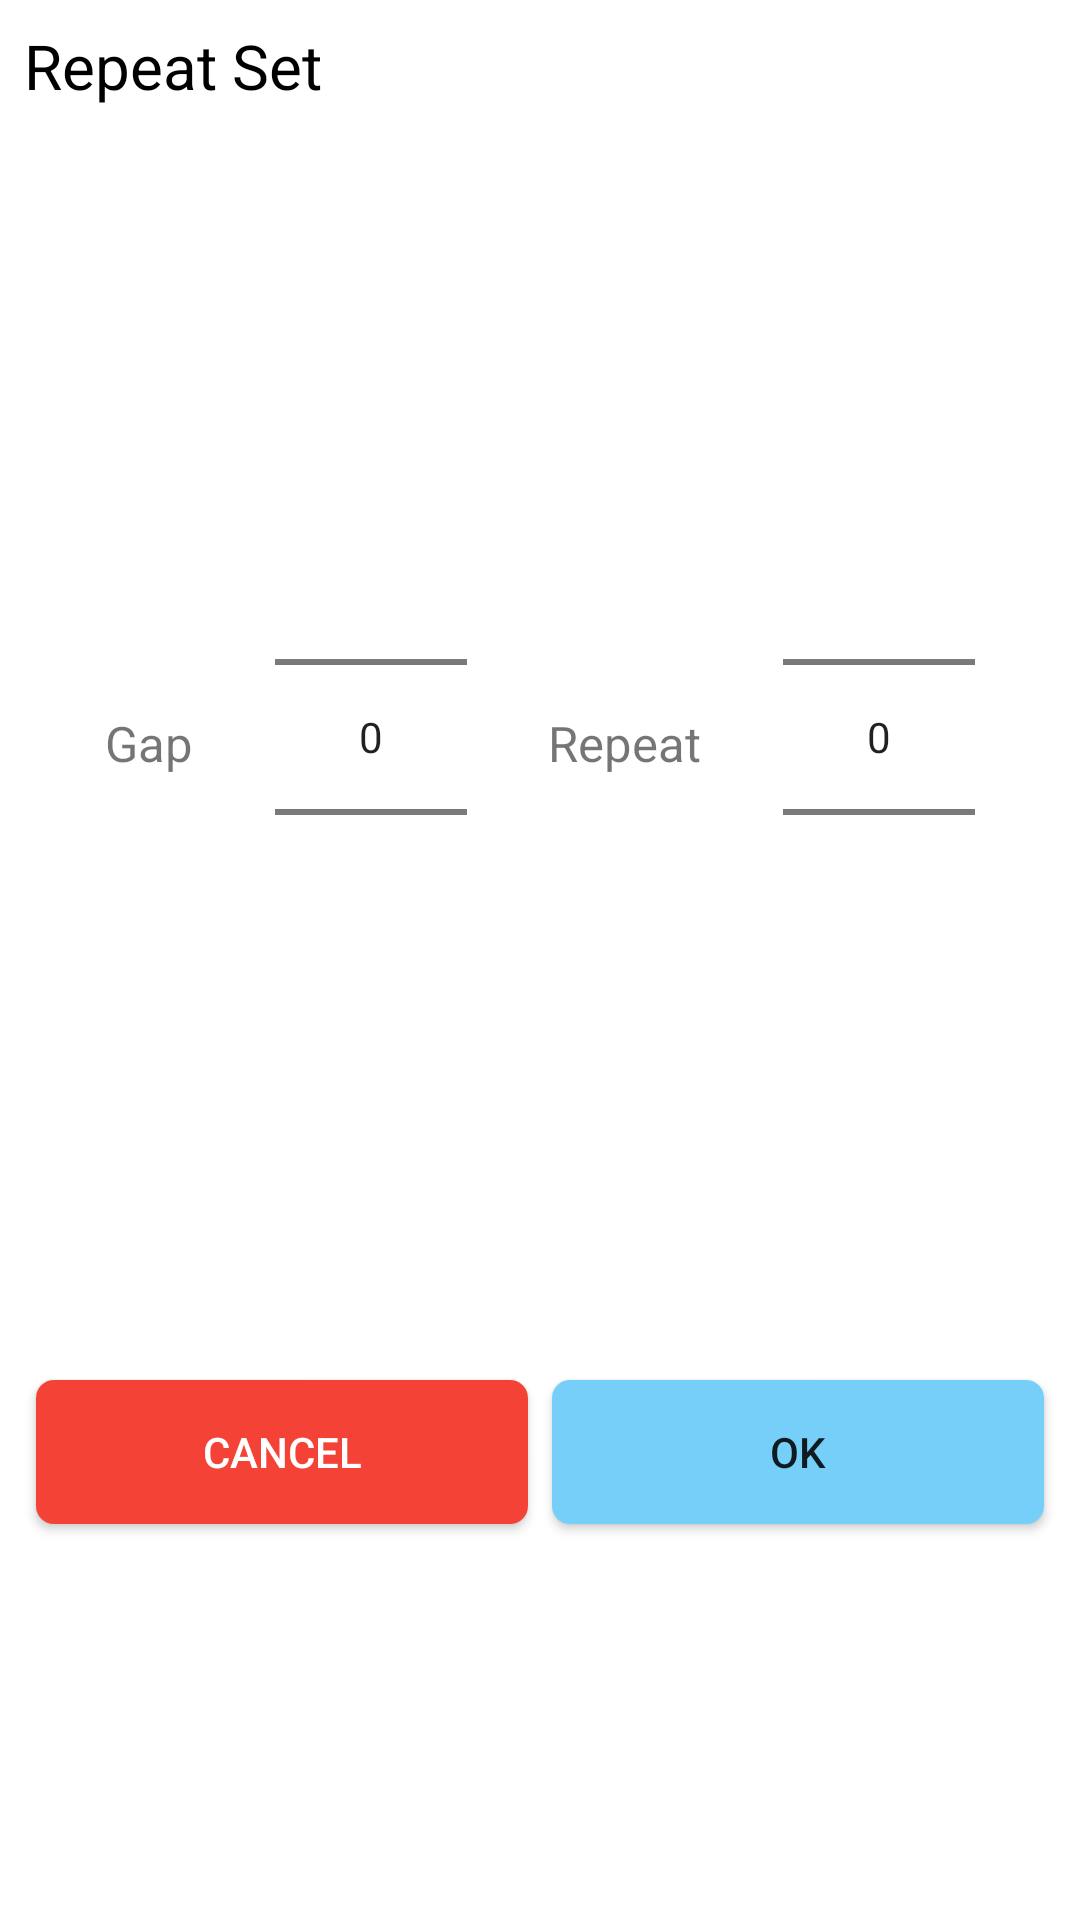

Reconstruct the res/layout file that produces this screen, plus the resources it refers to.
<!-- AndroidManifest.xml: application theme Theme.Alarm -->
<!-- res/layout/dialog_repeat_count.xml -->
<?xml version="1.0" encoding="utf-8"?>
<androidx.constraintlayout.widget.ConstraintLayout xmlns:android="http://schemas.android.com/apk/res/android"
    android:layout_width="match_parent"
    android:layout_height="wrap_content"
    xmlns:app="http://schemas.android.com/apk/res-auto"
    android:padding="@dimen/margin_8"
    android:layout_margin="@dimen/margin_10">

    <TextView
        android:id="@+id/textview_repeat_title"
        android:layout_width="wrap_content"
        android:layout_height="wrap_content"
        android:text="@string/repeat_title"
        android:textColor="@color/black"
        android:textSize="@dimen/topbar_text"
        app:layout_constraintStart_toStartOf="parent"
        app:layout_constraintTop_toTopOf="parent" />

    <TextView
        android:id="@+id/textview_gap_text"
        android:layout_width="wrap_content"
        android:layout_height="wrap_content"
        android:text="@string/gap"
        android:textSize="@dimen/textview"
        android:layout_margin="@dimen/margin_10"
        app:layout_constraintBottom_toTopOf="@id/button_repeat_cancel"
        app:layout_constraintEnd_toStartOf="@id/picker_gap_select"
        app:layout_constraintStart_toStartOf="parent"
        app:layout_constraintTop_toBottomOf="@id/textview_repeat_title" />

    <NumberPicker
        android:id="@+id/picker_gap_select"
        android:layout_width="wrap_content"
        android:layout_height="wrap_content"
        android:descendantFocusability="blocksDescendants"
        app:layout_constraintBottom_toTopOf="@id/button_repeat_cancel"
        app:layout_constraintEnd_toStartOf="@id/textview_repeat_text"
        app:layout_constraintStart_toEndOf="@id/textview_gap_text"
        app:layout_constraintTop_toBottomOf="@id/textview_repeat_title" />

    <TextView
        android:id="@+id/textview_repeat_text"
        android:layout_width="wrap_content"
        android:layout_height="wrap_content"
        android:text="@string/repeat"
        android:textSize="@dimen/textview"
        android:layout_margin="@dimen/margin_10"
        app:layout_constraintBottom_toTopOf="@id/button_repeat_set"
        app:layout_constraintEnd_toStartOf="@id/picker_repeat_select"
        app:layout_constraintStart_toEndOf="@id/picker_gap_select"
        app:layout_constraintTop_toBottomOf="@id/textview_repeat_title"/>

    <NumberPicker
        android:id="@+id/picker_repeat_select"
        android:layout_width="wrap_content"
        android:layout_height="wrap_content"
        android:descendantFocusability="blocksDescendants"
        android:layout_marginEnd="@dimen/margin_10"
        app:layout_constraintTop_toBottomOf="@id/textview_repeat_title"
        app:layout_constraintEnd_toEndOf="parent"
        app:layout_constraintBottom_toTopOf="@id/button_repeat_set"
        app:layout_constraintStart_toEndOf="@id/textview_repeat_text"/>

    <android.widget.Button
        android:id="@+id/button_repeat_cancel"
        android:layout_width="@dimen/default_0"
        android:layout_height="wrap_content"
        android:background="@drawable/bg_delete_btn"
        android:foreground="?attr/selectableItemBackground"
        android:text="@string/cancel"
        android:textColor="@color/white"
        android:layout_margin="@dimen/margin_4"
        app:layout_constraintBottom_toBottomOf="parent"
        app:layout_constraintEnd_toStartOf="@id/button_repeat_set"
        app:layout_constraintStart_toStartOf="parent"
        app:layout_constraintTop_toBottomOf="@id/picker_gap_select" />

    <Button
        android:id="@+id/button_repeat_set"
        android:layout_width="@dimen/default_0"
        android:layout_height="wrap_content"
        android:background="@drawable/bg_ok_btn"
        android:foreground="?attr/selectableItemBackground"
        android:text="@string/ok"
        android:layout_margin="@dimen/margin_4"
        app:layout_constraintBottom_toBottomOf="parent"
        app:layout_constraintEnd_toEndOf="parent"
        app:layout_constraintStart_toEndOf="@id/button_repeat_cancel"
        app:layout_constraintTop_toBottomOf="@id/picker_repeat_select" />

</androidx.constraintlayout.widget.ConstraintLayout>
<!-- resources referenced by this layout -->
<resources>
  <color name="black">#FF000000</color>
  <color name="white">#FFFFFFFF</color>
  <dimen name="default_0">0dp</dimen>
  <dimen name="margin_10">10dp</dimen>
  <dimen name="margin_4">4dp</dimen>
  <dimen name="margin_8">8dp</dimen>
  <dimen name="textview">8pt</dimen>
  <dimen name="topbar_text">10pt</dimen>
  <!-- drawable bg_delete_btn (drawable) -->
  <?xml version="1.0" encoding="utf-8"?>
  <shape xmlns:android="http://schemas.android.com/apk/res/android">
      <solid android:color="@color/red"
          android:background="?attr/selectableItemBackground"/>
      <corners android:radius="6dp" />
      <stroke/>
  </shape>
  <!-- drawable bg_ok_btn (drawable-v24) -->
  <?xml version="1.0" encoding="utf-8"?>
  <shape xmlns:android="http://schemas.android.com/apk/res/android">
      <solid android:color="@color/main" />
      <corners android:radius="6dp" />
      <stroke/>
  </shape>
  <string name="cancel">Cancel</string>
  <string name="gap">Gap</string>
  <string name="ok">Ok</string>
  <string name="repeat">Repeat</string>
  <string name="repeat_title">Repeat Set</string>
  <style name="Theme.Alarm" parent="Theme.MaterialComponents.DayNight.NoActionBar">
          
          <item name="colorPrimary">@color/main</item>
          <item name="colorPrimaryVariant">@color/main</item>
          <item name="colorOnPrimary">@color/white</item>
  
  
          
          <item name="colorSecondary">@color/main</item>
          <item name="colorSecondaryVariant">@color/teal_700</item>
          <item name="colorOnSecondary">@color/black</item>
  
          
          <item name="android:statusBarColor" tools:targetApi="l">@color/sub_main</item>
          
      </style>
  <color name="red">#F44336</color>
  <color name="main">#75CFF9</color>
  <color name="teal_700">#FF018786</color>
  <color name="sub_main">#55afd9</color>
</resources>
